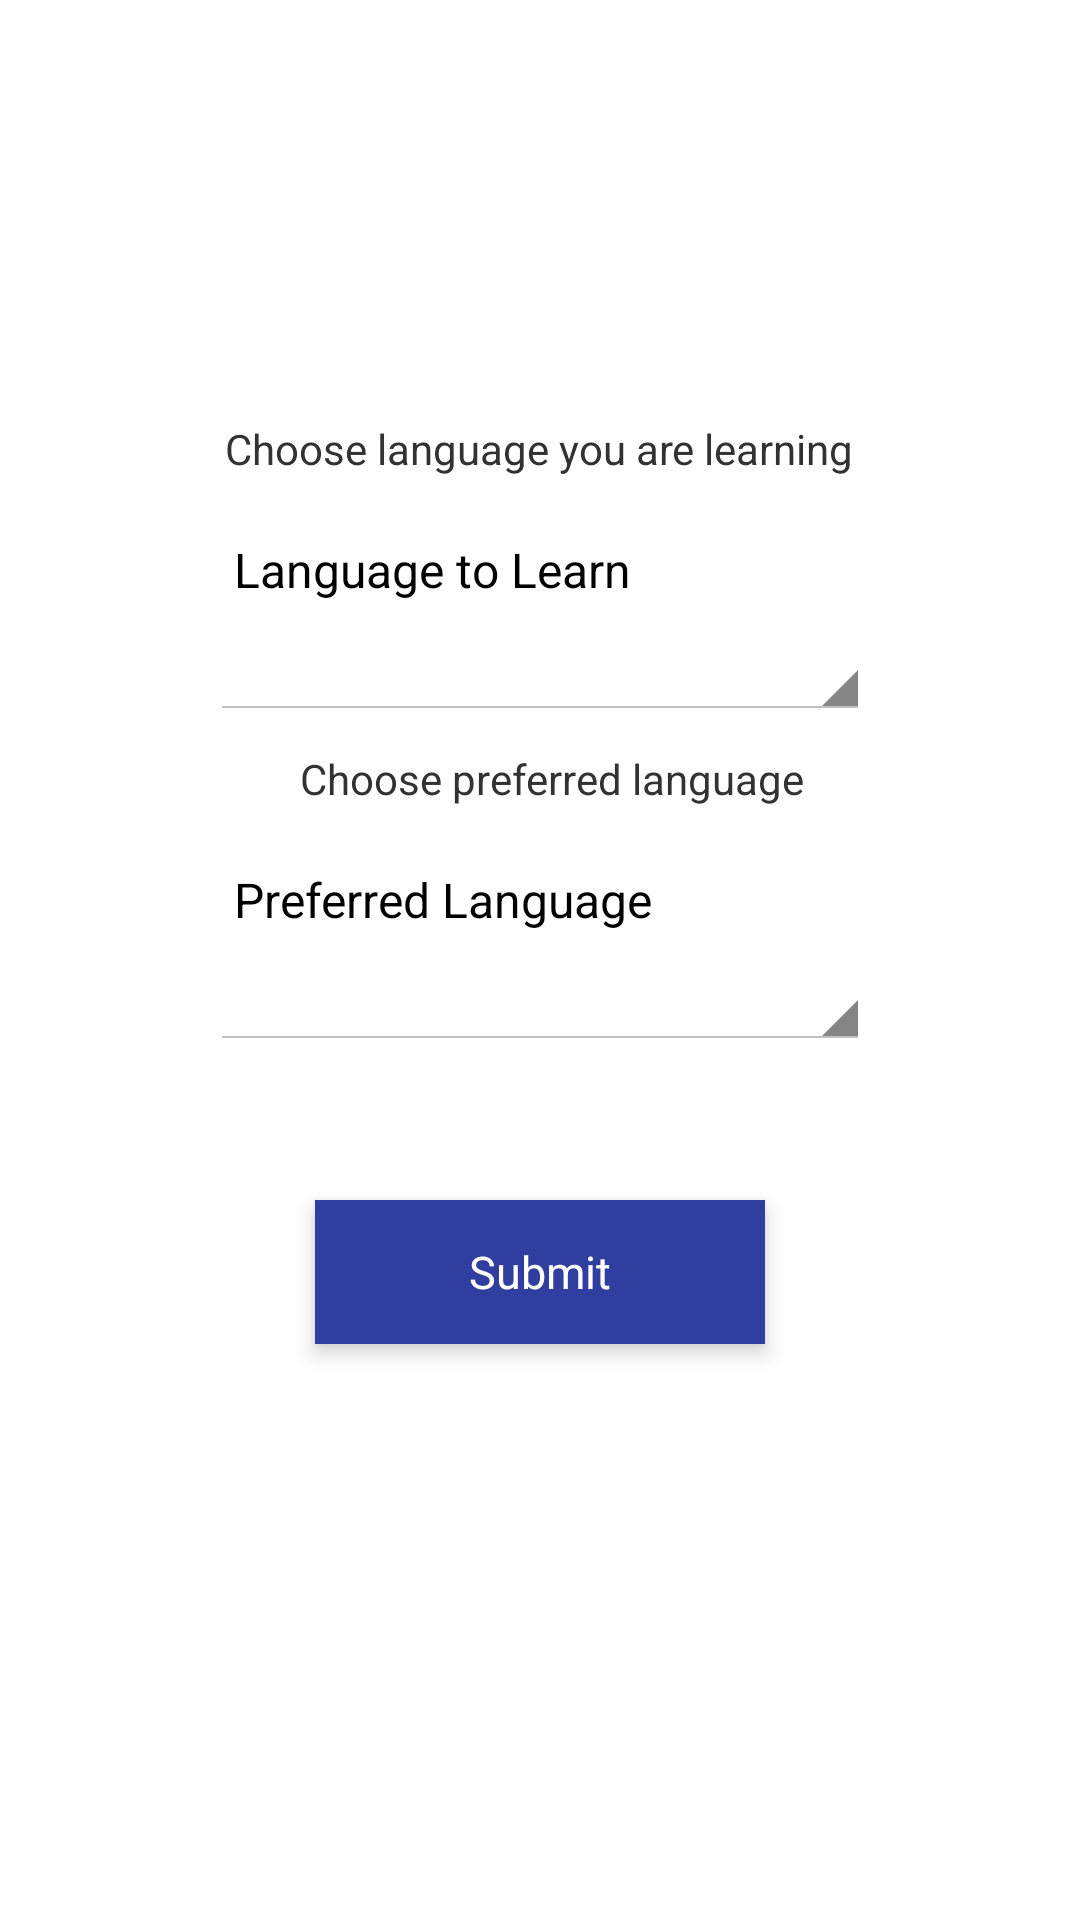

Here is an Android app screen rendered from its layout file. Give the layout XML and the strings, colors and styles it references.
<!-- AndroidManifest.xml: application theme AppTheme -->
<!-- res/layout/activity_initial.xml -->
<?xml version="1.0" encoding="utf-8"?>
<RelativeLayout
    xmlns:android="http://schemas.android.com/apk/res/android" android:layout_width="match_parent"
    android:layout_height="match_parent">

    <TextView
        android:id="@+id/initPrefText"
        android:layout_width="wrap_content"
        android:layout_height="wrap_content"
        android:text="Choose preferred language"
        android:layout_alignTop="@+id/initialSpinnerPreferred"
        android:layout_marginLeft="100dp"
        />
    <TextView
        android:id="@+id/initLearnText"
        android:layout_width="wrap_content"
        android:layout_height="wrap_content"
        android:text="Choose language you are learning"
        android:layout_centerHorizontal="true"
        android:layout_alignTop="@+id/initialSpinnerLearn"
    />

    <Spinner
        android:id="@+id/initialSpinnerLearn"
        android:layout_width="220dp"
        android:layout_height="100dp"
        android:layout_centerHorizontal="true"
        android:layout_marginTop="140dp"
        android:entries="@array/learnArray"
        android:prompt="@string/chooseLearn"
        />

    <Spinner
        android:id="@+id/initialSpinnerPreferred"
        android:layout_width="220dp"
        android:layout_height="100dp"
        android:layout_centerHorizontal="true"
        android:layout_marginTop="250dp"
        android:entries="@array/preferArray"
        android:prompt="@string/choosePreferred"
        />

    <View
        android:layout_width="100dp"
        android:layout_height="100dp"
        android:layout_alignParentRight="true"
        android:layout_alignParentBottom="true"
        android:id="@+id/initButtonAnchor"
        />
    <Button
        android:id="@+id/initialSubmitButton"
        android:text="Submit"
        android:textSize="15dp"
        android:layout_width="150dp"
        android:layout_alignParentTop="true"
        android:layout_height="wrap_content"
        android:layout_centerHorizontal="true"
        android:layout_alignTop="@+id/initButtonAnchor"
        android:layout_marginTop="400dp"

        android:background="@color/colorPrimaryDark"
        android:elevation="4dp"
        android:textColor="#fff"

        />

</RelativeLayout>
<!-- resources referenced by this layout -->
<resources>
  <string-array name="learnArray">
          <item>Language to Learn</item>
          <item>English</item>
          <item>Spanish</item>
          <item>French</item>
      </string-array>
  <string-array name="preferArray">
          <item>Preferred Language</item>
          <item>English</item>
          <item>Spanish</item>
          <item>French</item>
      </string-array>
  <color name="colorPrimaryDark">#303F9F</color>
  <string name="chooseLearn">Language to Learn</string>
  <string name="choosePreferred">Preferred Language</string>
  <style name="AppTheme" parent="android:Theme.Holo.Light.DarkActionBar">
          
          <item name="colorPrimary">@color/colorPrimary</item>
          <item name="colorPrimaryDark">@color/colorPrimaryDark</item>
          <item name="colorAccent">@color/colorAccent</item>
  
  
      </style>
  <color name="colorPrimary">#3F51B5</color>
  <color name="colorAccent">#FF4081</color>
</resources>
